Run: headless pygame with SDL's dummy video driver; simulated clock (each Clock.tick advances the game by its frame time, no real sleeping); random seed 0; keys injected as events and as key.get_pressed() state; no mouse input.
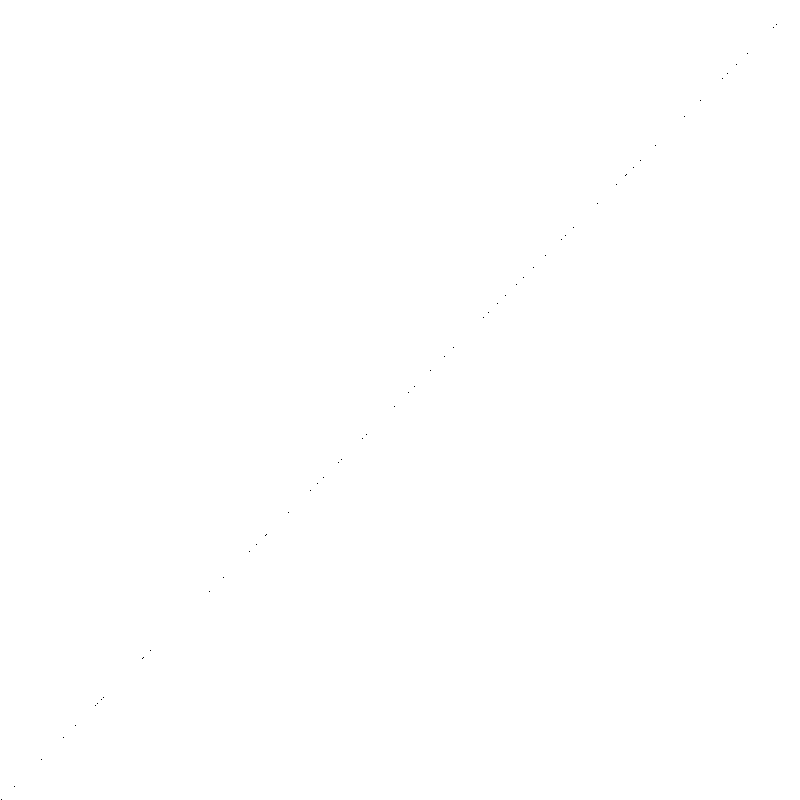
Frame 1 of 4 · flips 1–60 · no input
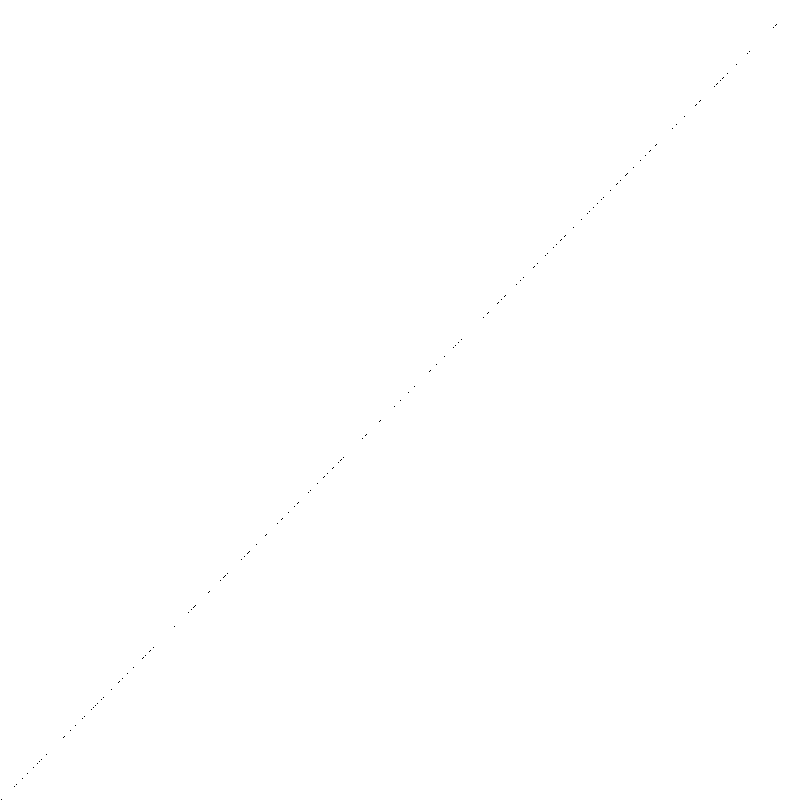
Frame 2 of 4 · flips 61–180 · tapped SPACE, RETURN · held RIGHT (→), D
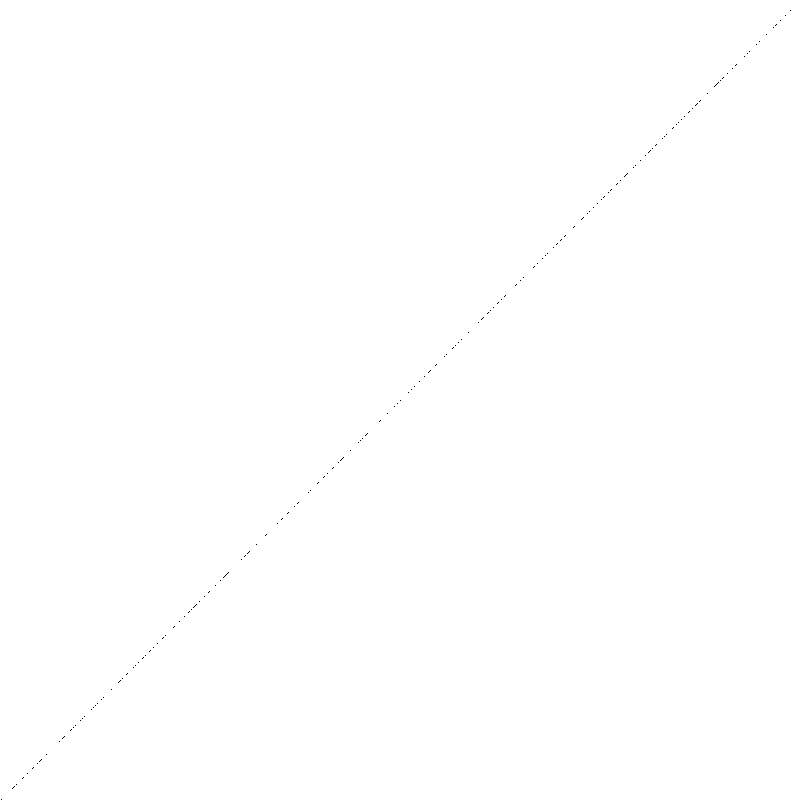
Frame 3 of 4 · flips 181–300 · held DOWN (↓), S
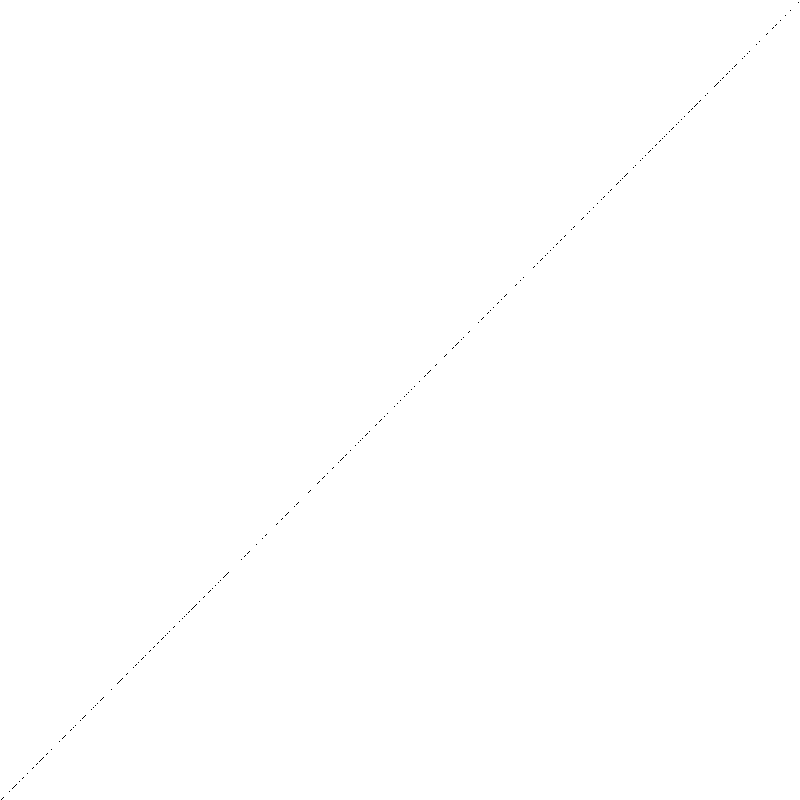
Frame 4 of 4 · flips 301–420 · held LEFT (←), A, UP (↑), W

The pygame program that drew these frames:

import math
import pygame
import random

pygame.init()


width = 800
height = 800
running = True

def x_equal_y():
    pygame.display.set_caption("y = x")
    screen_x_equal_y = pygame.display.set_mode((width, height))
    screen_x_equal_y.fill((255, 255, 255))

    while True:
        pixel = random.randint(0, width)
        screen_x_equal_y.set_at((pixel, (800-pixel)), (0, 0, 0))
        pygame.display.flip()

if __name__ == "__main__":
    x_equal_y()
